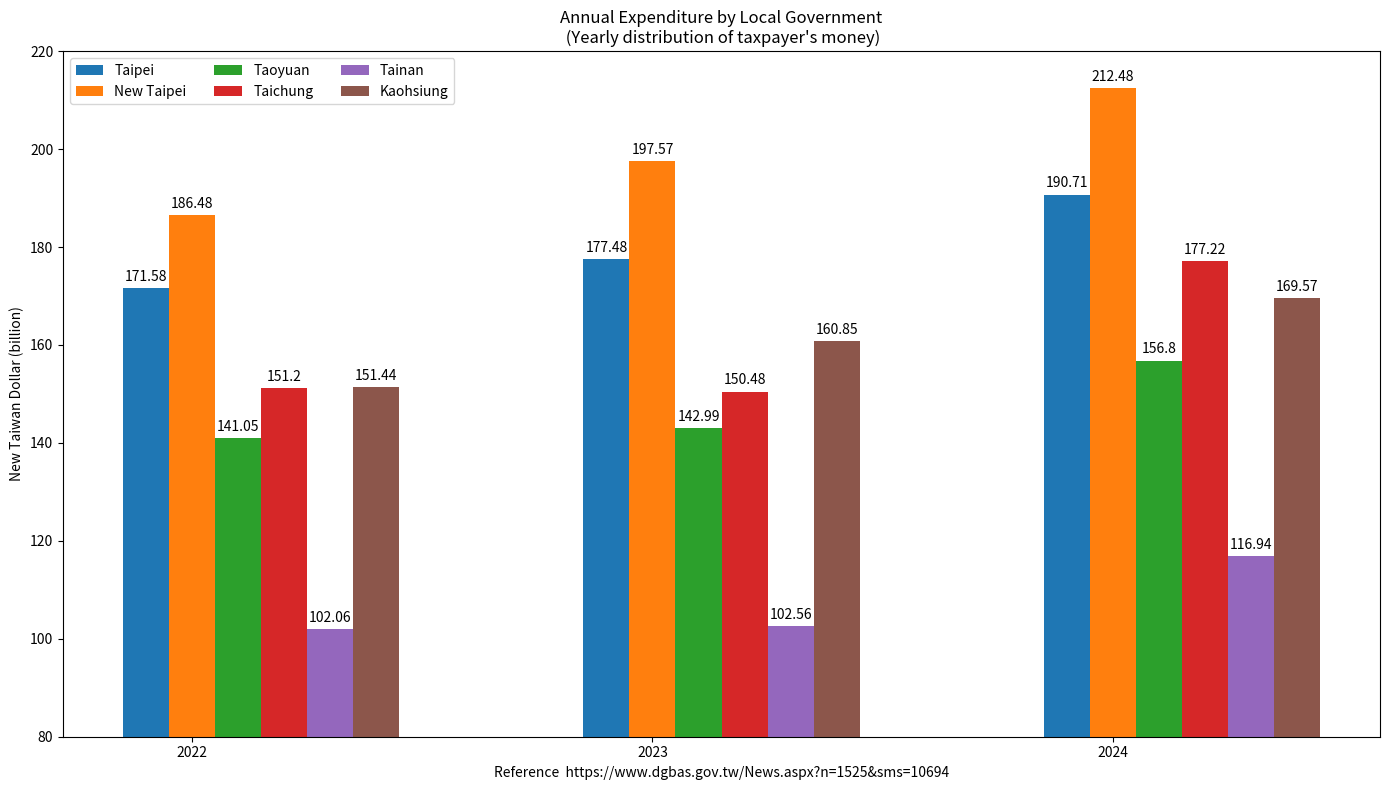

Source code (Python):
import matplotlib.pyplot as plt
import numpy as np

Year = ("2022", "2023", "2024")
penguin_means = {
    'Taipei': (171.58, 177.48, 190.71),
    'New Taipei': (186.48, 197.57, 212.48),
    'Taoyuan': (141.05, 142.99, 156.80),
    'Taichung': (151.20, 150.48, 177.22),
    'Tainan': (102.06, 102.56, 116.94),
    'Kaohsiung': (151.44, 160.85, 169.57),
}

x = np.arange(len(Year))  # the label locations
width = 0.10  # the width of the bars
multiplier = 0

fig, ax = plt.subplots(layout='tight', figsize=(14, 8)) # [1]

for attribute, measurement in penguin_means.items():
    offset = width * multiplier
    rects = ax.bar(x + offset, measurement, width, label=attribute)
    ax.bar_label(rects, padding=3)
    multiplier += 1

# Add some text for labels, title and custom x-axis tick labels, etc.
ax.set_ylabel('New Taiwan Dollar (billion)')
ax.set_title('Annual Expenditure by Local Government\n (Yearly distribution of taxpayer\'s money)')
ax.set_xticks(x + width, Year)
ax.legend(loc='upper left', ncols=3)
ax.set_ylim(80, 220)

plt.xlabel("Reference  https://www.dgbas.gov.tw/News.aspx?n=1525&sms=10694")

plt.show()

# References:
# https://matplotlib.org/stable/gallery/lines_bars_and_markers/barchart.html
# 1. https://matplotlib.org/stable/users/explain/axes/tight_layout_guide.html#tight-layout-guide
